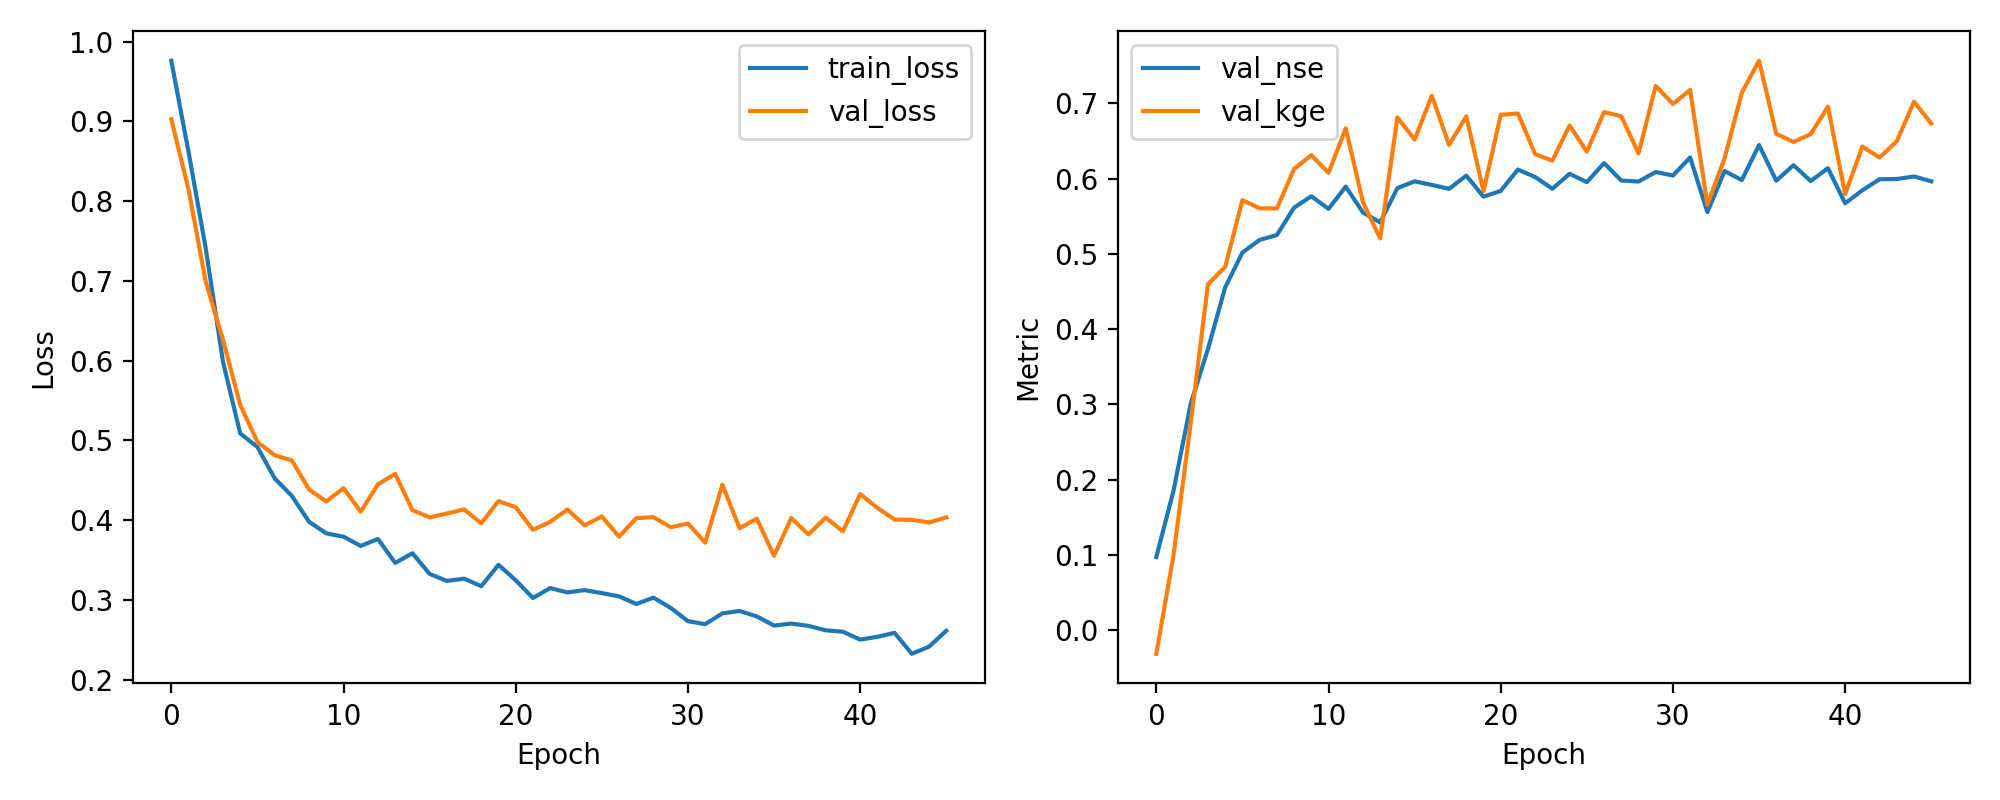

The table this chart was drawn from, first rows:
epoch, train_loss, val_loss, val_nse, val_kge
1, 0.976, 0.9027, 0.09733, -0.03139
2, 0.8618, 0.8147, 0.1853, 0.0997
3, 0.7406, 0.6988, 0.3012, 0.2755
4, 0.5986, 0.6263, 0.3737, 0.4598
5, 0.5087, 0.5445, 0.4555, 0.4828
6, 0.4917, 0.4981, 0.5019, 0.5715
7, 0.4524, 0.4813, 0.5187, 0.5608
8, 0.4304, 0.4748, 0.5252, 0.5604
9, 0.3978, 0.4384, 0.5616, 0.613
10, 0.3834, 0.4233, 0.5767, 0.6313
11, 0.3793, 0.44, 0.56, 0.6078
12, 0.3676, 0.4105, 0.5895, 0.6669
13, 0.3764, 0.4448, 0.5552, 0.5687
14, 0.3463, 0.458, 0.542, 0.5206
15, 0.3584, 0.4125, 0.5875, 0.6814
16, 0.3325, 0.4035, 0.5965, 0.6521
17, 0.3238, 0.4082, 0.5918, 0.7103
18, 0.3265, 0.4134, 0.5866, 0.645
19, 0.3172, 0.3959, 0.6041, 0.6829
20, 0.344, 0.4239, 0.5761, 0.5833
21, 0.3246, 0.4161, 0.5839, 0.6849
22, 0.3023, 0.3878, 0.6122, 0.6867
23, 0.3148, 0.3978, 0.6022, 0.6327
24, 0.3093, 0.4133, 0.5867, 0.6241
25, 0.3122, 0.3934, 0.6066, 0.6708
26, 0.3084, 0.4046, 0.5954, 0.636
27, 0.3044, 0.3792, 0.6208, 0.6886
28, 0.2948, 0.4024, 0.5976, 0.683
29, 0.3027, 0.4037, 0.5963, 0.6337
30, 0.29, 0.3911, 0.6089, 0.7232
31, 0.2733, 0.3957, 0.6043, 0.6993
32, 0.2695, 0.3718, 0.6282, 0.7179
33, 0.283, 0.4443, 0.5557, 0.5656
34, 0.286, 0.3898, 0.6102, 0.6272
35, 0.2792, 0.4018, 0.5982, 0.7144
36, 0.2677, 0.3552, 0.6448, 0.7568
37, 0.2703, 0.4026, 0.5974, 0.6596
38, 0.2673, 0.382, 0.618, 0.6488
39, 0.2618, 0.4031, 0.5969, 0.6593
40, 0.2601, 0.386, 0.614, 0.6958
41, 0.2501, 0.4327, 0.5673, 0.5795
42, 0.2537, 0.4153, 0.5847, 0.6428
43, 0.2586, 0.4007, 0.5993, 0.6281
44, 0.2324, 0.4004, 0.5996, 0.6499
45, 0.2413, 0.397, 0.603, 0.7024
46, 0.2612, 0.4034, 0.5966, 0.6734
